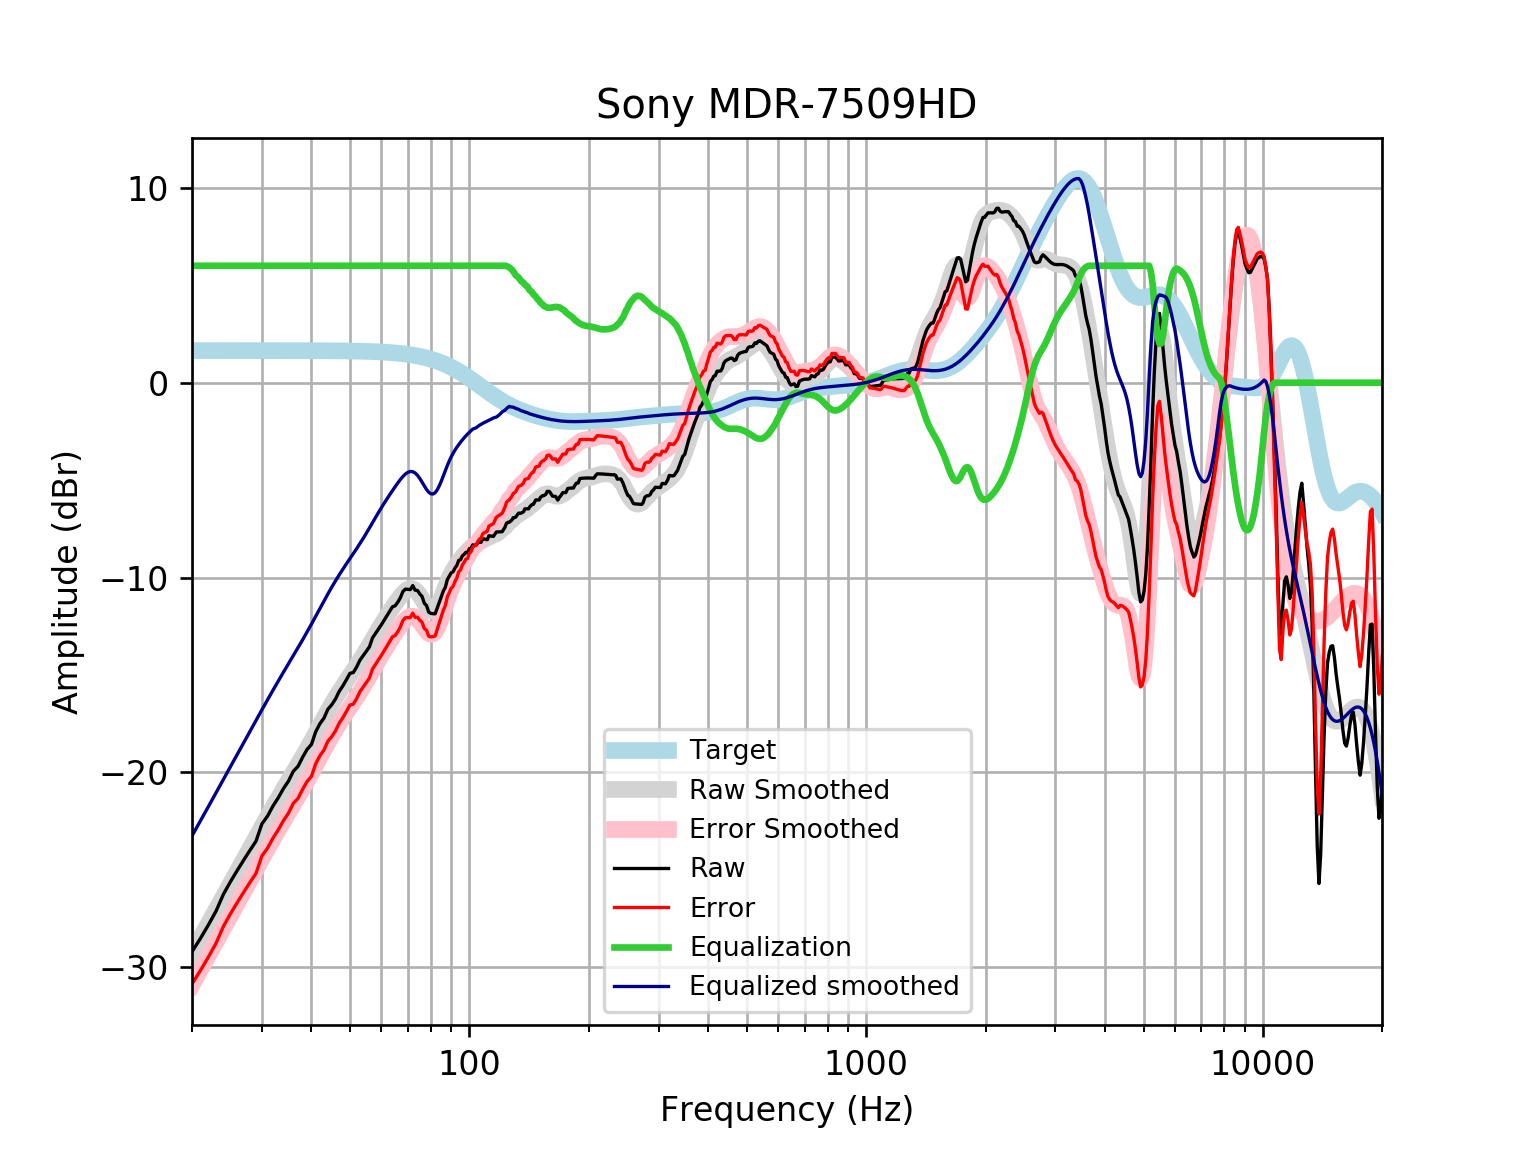

The data file committed next to this chart (first rows):
frequency, raw, error, smoothed, error_smoothed, equalization, equalized_raw, equalized_smoothed, target
20, -29.2, -30.84, -29.25, -30.9, 6, -23.2, -23.25, 1.648
21, -28.52, -30.16, -28.49, -30.13, 6.0, -22.52, -22.49, 1.648
22, -27.82, -29.47, -27.75, -29.39, 6.0, -21.82, -21.75, 1.648
23, -27.11, -28.76, -27.03, -28.68, 6, -21.11, -21.03, 1.648
24, -26.25, -27.9, -26.35, -28, 6, -20.25, -20.35, 1.648
25, -25.6, -27.25, -25.7, -27.34, 6, -19.6, -19.7, 1.648
26, -25.03, -26.68, -25.07, -26.72, 6.0, -19.03, -19.07, 1.648
27, -24.49, -26.14, -24.46, -26.11, 6.0, -18.49, -18.46, 1.648
28, -23.99, -25.64, -23.88, -25.53, 6.0, -17.99, -17.88, 1.647
29, -23.52, -25.17, -23.33, -24.97, 6, -17.52, -17.33, 1.647
30, -22.64, -24.29, -22.79, -24.43, 6.0, -16.64, -16.79, 1.647
31, -22.24, -23.88, -22.27, -23.92, 6, -16.24, -16.27, 1.647
32, -21.72, -23.37, -21.78, -23.42, 6, -15.72, -15.78, 1.647
33, -21.29, -22.94, -21.31, -22.95, 6.0, -15.29, -15.31, 1.647
34, -20.83, -22.47, -20.86, -22.5, 6, -14.83, -14.86, 1.646
35, -20.45, -22.09, -20.42, -22.07, 6, -14.45, -14.42, 1.646
36, -19.94, -21.59, -20.01, -21.65, 6, -13.94, -14.01, 1.645
37, -19.69, -21.33, -19.6, -21.24, 6.0, -13.69, -13.6, 1.645
38, -19.22, -20.86, -19.19, -20.84, 6, -13.22, -13.19, 1.644
39, -18.82, -20.46, -18.79, -20.43, 6.0, -12.82, -12.79, 1.644
40, -18.56, -20.2, -18.39, -20.03, 6, -12.56, -12.39, 1.643
41, -17.91, -19.55, -17.99, -19.63, 6, -11.91, -11.99, 1.642
42, -17.5, -19.14, -17.59, -19.23, 6, -11.5, -11.59, 1.641
43, -17.21, -18.85, -17.21, -18.85, 6.0, -11.21, -11.21, 1.64
44, -16.75, -18.39, -16.84, -18.48, 6.0, -10.75, -10.84, 1.639
45, -16.52, -18.16, -16.49, -18.13, 6, -10.52, -10.49, 1.637
46, -16.23, -17.86, -16.16, -17.8, 6.0, -10.23, -10.16, 1.635
47, -15.83, -17.47, -15.86, -17.49, 6.0, -9.832, -9.856, 1.633
48, -15.56, -17.19, -15.57, -17.2, 6.0, -9.557, -9.566, 1.631
49, -15.24, -16.87, -15.29, -16.92, 6, -9.241, -9.291, 1.629
50, -14.91, -16.54, -15.03, -16.65, 6, -8.915, -9.027, 1.626
51, -14.87, -16.49, -14.77, -16.39, 6, -8.869, -8.77, 1.623
52, -14.59, -16.21, -14.51, -16.13, 6, -8.587, -8.513, 1.62
53, -14.23, -15.85, -14.26, -15.87, 6, -8.232, -8.255, 1.616
54, -14.01, -15.62, -13.99, -15.6, 6.0, -8.006, -7.992, 1.612
55, -13.78, -15.39, -13.73, -15.33, 6.0, -7.779, -7.725, 1.607
56, -13.55, -15.15, -13.46, -15.06, 6, -7.552, -7.455, 1.602
57, -13.1, -14.69, -13.19, -14.78, 6, -7.096, -7.186, 1.596
58, -12.87, -14.46, -12.92, -14.51, 6.0, -6.869, -6.921, 1.59
59, -12.64, -14.22, -12.66, -14.25, 6, -6.641, -6.664, 1.583
60, -12.42, -14, -12.42, -13.99, 6, -6.42, -6.418, 1.576
61, -12.19, -13.75, -12.18, -13.75, 6, -6.186, -6.184, 1.568
62, -11.96, -13.52, -11.96, -13.52, 6.0, -5.958, -5.96, 1.559
63, -11.73, -13.28, -11.75, -13.3, 6.0, -5.729, -5.746, 1.549
64, -11.5, -13.04, -11.54, -13.08, 6, -5.499, -5.539, 1.538
65, -11.45, -12.97, -11.34, -12.87, 6, -5.447, -5.339, 1.527
66, -11.27, -12.78, -11.15, -12.66, 6, -5.266, -5.149, 1.514
67, -11.04, -12.54, -10.97, -12.47, 6, -5.038, -4.971, 1.501
68, -10.71, -12.2, -10.81, -12.3, 6, -4.715, -4.815, 1.486
69, -10.59, -12.06, -10.69, -12.16, 6, -4.591, -4.687, 1.471
70, -10.6, -12.06, -10.6, -12.05, 6.0, -4.602, -4.598, 1.454
71, -10.62, -12.05, -10.56, -11.99, 6.0, -4.615, -4.556, 1.436
72, -10.41, -11.83, -10.57, -11.98, 6, -4.41, -4.566, 1.416
73, -10.65, -12.04, -10.63, -12.03, 6.0, -4.646, -4.632, 1.395
74, -10.66, -12.03, -10.75, -12.12, 6, -4.66, -4.751, 1.373
75, -10.84, -12.19, -10.91, -12.26, 6, -4.841, -4.912, 1.349
76, -10.97, -12.29, -11.1, -12.43, 6, -4.969, -5.101, 1.324
77, -11.32, -12.61, -11.3, -12.6, 6, -5.317, -5.298, 1.297
78, -11.43, -12.7, -11.48, -12.75, 6, -5.432, -5.479, 1.269
79, -11.77, -13.01, -11.62, -12.86, 6, -5.772, -5.62, 1.239
... 553 more rows
